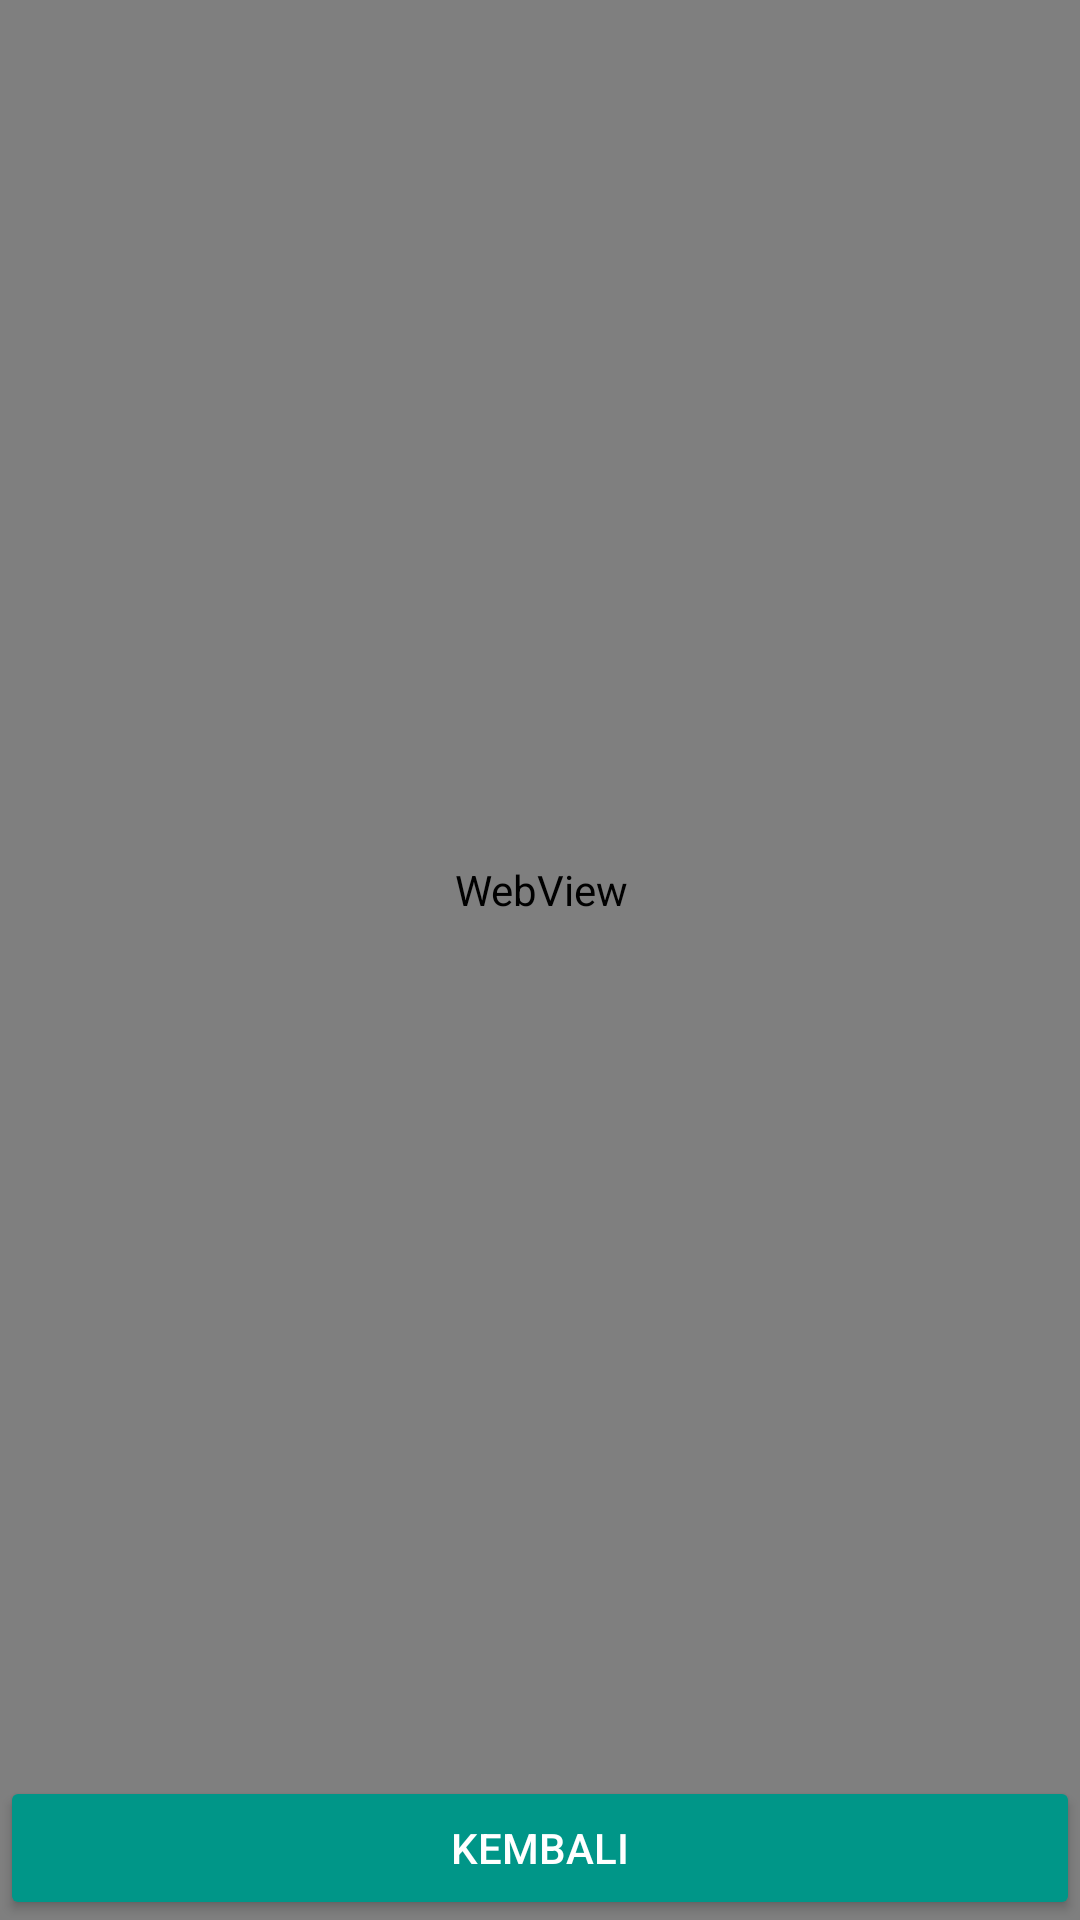

Android layout source for this screen:
<!-- AndroidManifest.xml: application theme Theme.Fuzzybayes -->
<!-- res/layout/activity_perhitungan.xml -->
<?xml version="1.0" encoding="utf-8"?>
<android.support.constraint.ConstraintLayout xmlns:android="http://schemas.android.com/apk/res/android"
    xmlns:app="http://schemas.android.com/apk/res-auto"
    xmlns:tools="http://schemas.android.com/tools"
    android:layout_width="match_parent"
    android:layout_height="match_parent"
    tools:context=".Perhitungan">

    <WebView
        android:id="@+id/webview"
        android:layout_width="409dp"
        android:layout_height="729dp"
        app:layout_constraintBottom_toTopOf="@+id/kembalihome"
        app:layout_constraintEnd_toEndOf="parent"
        app:layout_constraintStart_toStartOf="parent"
        app:layout_constraintTop_toTopOf="parent" />

    <Button
        android:id="@+id/kembalihome"
        android:layout_width="match_parent"
        android:layout_height="wrap_content"
        android:backgroundTint="#009688"
        android:text="Kembali"
        android:textColor="#FFFFFF"
        app:layout_constraintBottom_toBottomOf="parent"
        app:layout_constraintEnd_toEndOf="parent"
        app:layout_constraintStart_toStartOf="parent" />
</android.support.constraint.ConstraintLayout>
<!-- resources referenced by this layout -->
<resources>
  <style name="Theme.Fuzzybayes" parent="Theme.AppCompat.Light.DarkActionBar">
          
          <item name="colorPrimary">@color/purple_500</item>
          <item name="colorPrimaryDark">#009688</item>
          <item name="colorAccent">#009688</item>
          
      </style>
  <!-- not gathered from this repository: default colours our renderer supplied (Android Studio template values) -->
  <color name="purple_500">#FF6200EE</color>
</resources>
